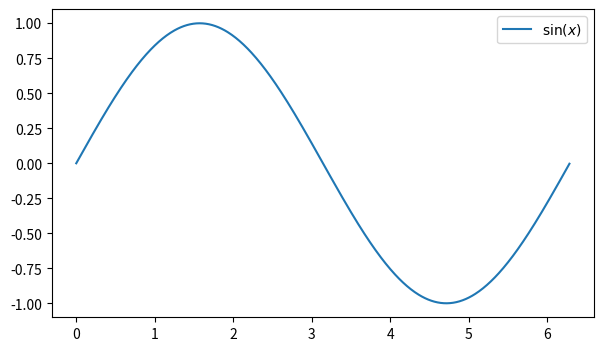

Write the Python code that produced this figure. (Note: this script raises an exception after producing the figure.)
import matplotlib.pyplot as plt
import numpy as np
import matplotlib.animation as animation

# Criando uma figura e eixos
fig, ax = plt.subplots(figsize=(7, 4))
# Generando os valores de x
x = np.arange(0, 2*np.pi, 0.01)
# Plotando a curva do seno, inicial
line, = ax.plot(x, np.sin(x))
ax.legend([r'$\sin(x)$'])

# Funcao para atualizar o grafico para cada quadro da animacao
def update(frame):
    line.set_ydata(np.sin(x + frame / 10))
    # ax.set_xlim(left=0, right=frame)
    return line

# criando o objeto FuncAnimation
ani = animation.FuncAnimation(fig=fig, func=update, frames=60, interval=100)
# Salvar a animação como um arquivo GIF
ani.save('matplotlib/figures/animation.gif', writer='imagemagick')
# Exibir a animação
plt.show()
